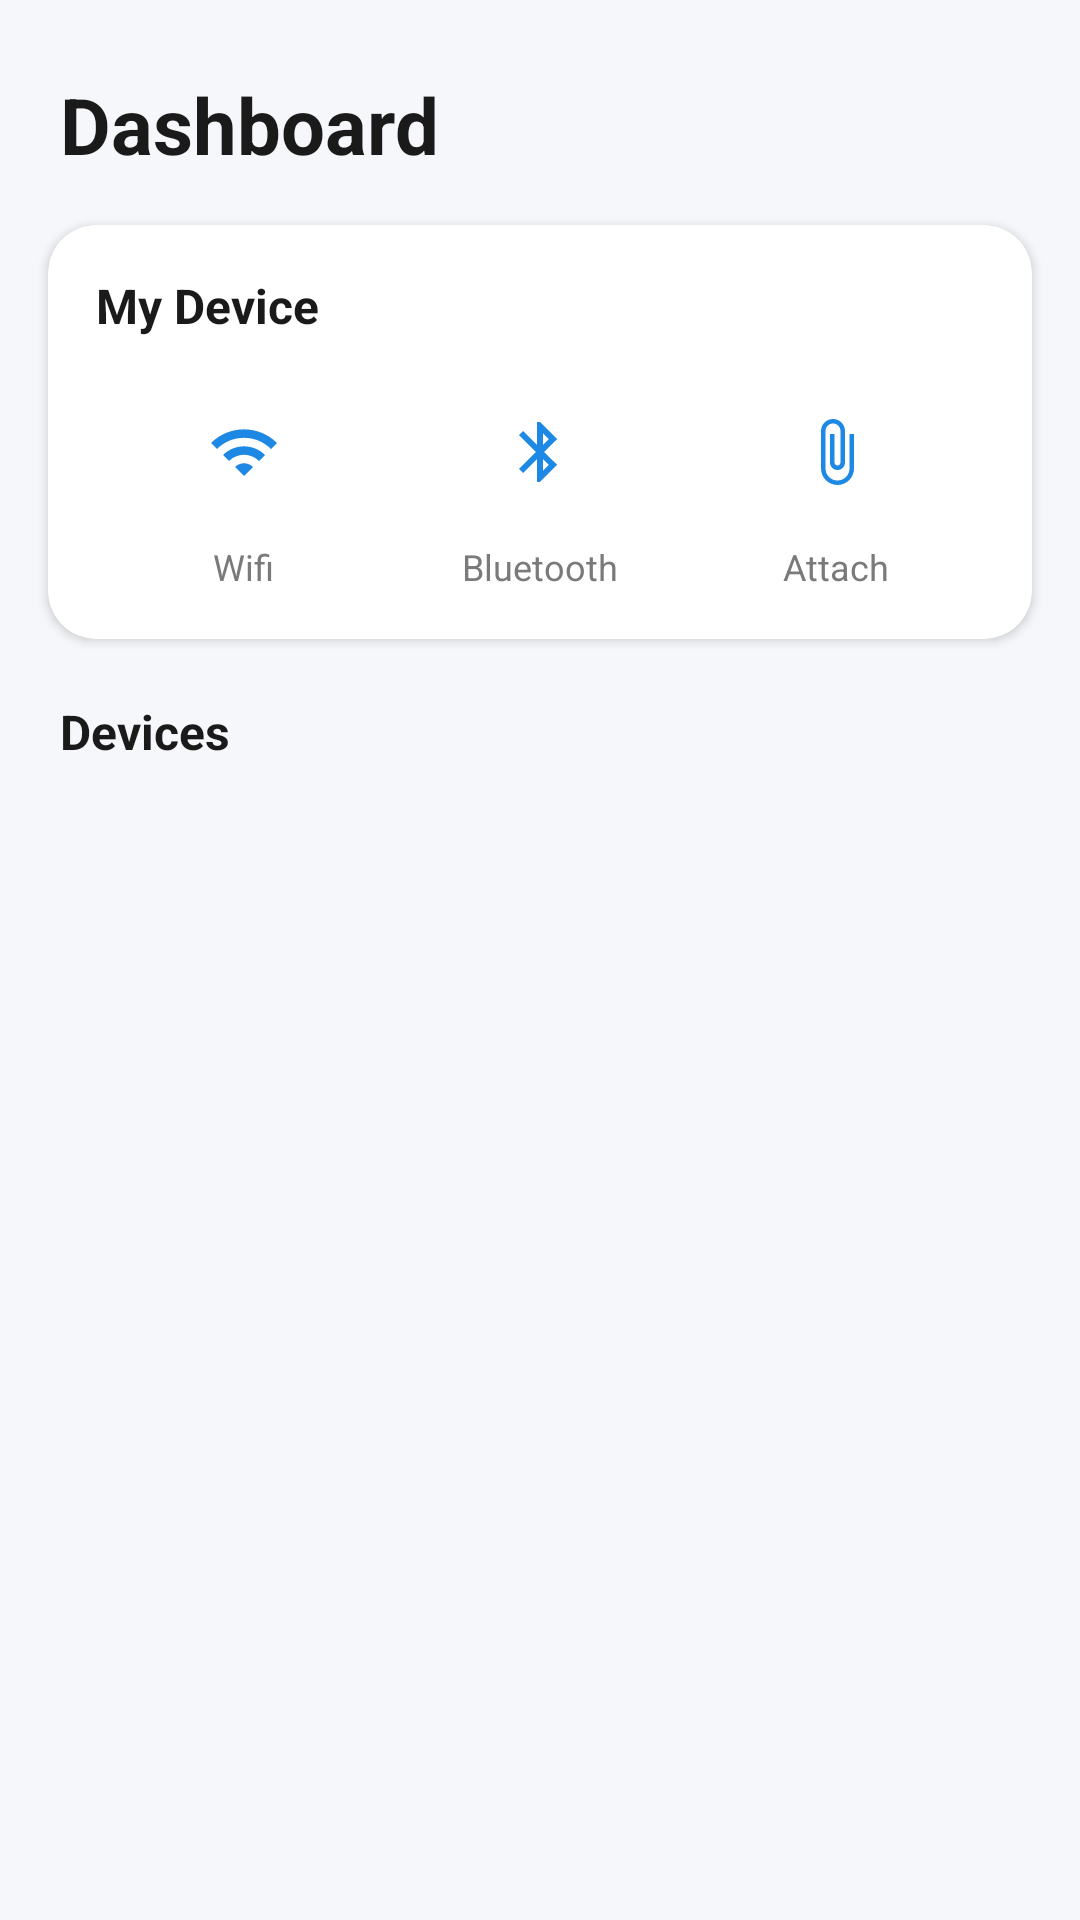

This screen was rendered from an Android layout file. Write that file and the resources it references.
<!-- AndroidManifest.xml: application theme Theme.DashboardApp -->
<!-- res/layout/activity_dashboard.xml -->
<?xml version="1.0" encoding="utf-8"?>
<LinearLayout xmlns:android="http://schemas.android.com/apk/res/android"
    android:layout_width="match_parent"
    android:layout_height="match_parent"
    android:orientation="vertical"
    android:background="@color/background">

    
    <LinearLayout
        android:layout_width="match_parent"
        android:layout_height="wrap_content"
        android:orientation="horizontal"
        android:paddingStart="20dp"
        android:paddingEnd="20dp"
        android:paddingTop="24dp"
        android:paddingBottom="12dp">

        <TextView
            android:layout_width="0dp"
            android:layout_height="wrap_content"
            android:layout_weight="1"
            android:text="@string/dashboard_title"
            android:textColor="@color/text_primary"
            android:textSize="26sp"
            android:textStyle="bold" />

    </LinearLayout>

    
    <androidx.cardview.widget.CardView
        android:layout_width="match_parent"
        android:layout_height="wrap_content"
        android:layout_marginStart="16dp"
        android:layout_marginEnd="16dp"
        android:layout_marginTop="4dp"
        app:cardCornerRadius="16dp"
        app:cardElevation="2dp"
        app:cardBackgroundColor="@color/card_background"
        xmlns:app="http://schemas.android.com/apk/res-auto">

        <LinearLayout
            android:layout_width="match_parent"
            android:layout_height="wrap_content"
            android:orientation="vertical"
            android:padding="16dp">

            <TextView
                android:layout_width="wrap_content"
                android:layout_height="wrap_content"
                android:text="@string/my_device"
                android:textColor="@color/text_primary"
                android:textSize="16sp"
                android:textStyle="bold"
                android:layout_marginBottom="14dp" />

            <LinearLayout
                android:layout_width="match_parent"
                android:layout_height="wrap_content"
                android:orientation="horizontal"
                android:gravity="center_vertical">

                
                <LinearLayout
                    android:layout_width="0dp"
                    android:layout_height="wrap_content"
                    android:layout_weight="1"
                    android:orientation="vertical"
                    android:gravity="center">

                    <FrameLayout
                        android:layout_width="48dp"
                        android:layout_height="48dp"
                        android:background="@drawable/circle_icon_bg">

                        <ImageView
                            android:id="@+id/iconWifi"
                            android:layout_width="24dp"
                            android:layout_height="24dp"
                            android:layout_gravity="center"
                            android:src="@drawable/ic_wifi"
                            android:contentDescription="@string/wifi" />
                    </FrameLayout>

                    <TextView
                        android:layout_width="wrap_content"
                        android:layout_height="wrap_content"
                        android:layout_marginTop="6dp"
                        android:text="@string/wifi"
                        android:textColor="@color/text_secondary"
                        android:textSize="12sp" />
                </LinearLayout>

                
                <LinearLayout
                    android:layout_width="0dp"
                    android:layout_height="wrap_content"
                    android:layout_weight="1"
                    android:orientation="vertical"
                    android:gravity="center">

                    <FrameLayout
                        android:layout_width="48dp"
                        android:layout_height="48dp"
                        android:background="@drawable/circle_icon_bg">

                        <ImageView
                            android:id="@+id/iconBluetooth"
                            android:layout_width="24dp"
                            android:layout_height="24dp"
                            android:layout_gravity="center"
                            android:src="@drawable/ic_bluetooth"
                            android:contentDescription="@string/bluetooth" />
                    </FrameLayout>

                    <TextView
                        android:layout_width="wrap_content"
                        android:layout_height="wrap_content"
                        android:layout_marginTop="6dp"
                        android:text="@string/bluetooth"
                        android:textColor="@color/text_secondary"
                        android:textSize="12sp" />
                </LinearLayout>

                
                <LinearLayout
                    android:layout_width="0dp"
                    android:layout_height="wrap_content"
                    android:layout_weight="1"
                    android:orientation="vertical"
                    android:gravity="center">

                    <FrameLayout
                        android:id="@+id/iconAttachContainer"
                        android:layout_width="48dp"
                        android:layout_height="48dp"
                        android:background="@drawable/circle_icon_bg"
                        android:clickable="true"
                        android:focusable="true"
                        android:foreground="?attr/selectableItemBackgroundBorderless">

                        <ImageView
                            android:id="@+id/iconAttach"
                            android:layout_width="24dp"
                            android:layout_height="24dp"
                            android:layout_gravity="center"
                            android:src="@drawable/ic_paperclip"
                            android:contentDescription="@string/attach" />
                    </FrameLayout>

                    <TextView
                        android:layout_width="wrap_content"
                        android:layout_height="wrap_content"
                        android:layout_marginTop="6dp"
                        android:text="@string/attach"
                        android:textColor="@color/text_secondary"
                        android:textSize="12sp" />
                </LinearLayout>

            </LinearLayout>

        </LinearLayout>

    </androidx.cardview.widget.CardView>

    
    <TextView
        android:layout_width="wrap_content"
        android:layout_height="wrap_content"
        android:text="@string/devices_list_title"
        android:textColor="@color/text_primary"
        android:textSize="16sp"
        android:textStyle="bold"
        android:layout_marginStart="20dp"
        android:layout_marginTop="20dp"
        android:layout_marginBottom="8dp" />

    
    <androidx.recyclerview.widget.RecyclerView
        android:id="@+id/recyclerViewDevices"
        android:layout_width="match_parent"
        android:layout_height="0dp"
        android:layout_weight="1"
        android:paddingStart="16dp"
        android:paddingEnd="16dp"
        android:clipToPadding="false"
        android:paddingBottom="12dp" />

</LinearLayout>
<!-- resources referenced by this layout -->
<resources>
  <color name="background">#F5F7FA</color>
  <color name="card_background">#FFFFFF</color>
  <color name="text_primary">#1A1A1A</color>
  <color name="text_secondary">#7A7A7A</color>
  <!-- drawable ic_bluetooth (drawable) -->
  <vector xmlns:android="http://schemas.android.com/apk/res/android"
      android:width="24dp"
      android:height="24dp"
      android:viewportWidth="24"
      android:viewportHeight="24"
      android:tint="?attr/colorPrimary">
      <path
          android:fillColor="#FF000000"
          android:pathData="M17.71,7.71L12,2h-1v7.59L6.41,5L5,6.41L10.59,12L5,17.59L6.41,19L11,14.41V22h1l5.71,-5.71l-4.3,-4.29L17.71,7.71zM13,5.83l1.88,1.88L13,9.59V5.83zM14.88,16.29L13,18.17v-3.76l1.88,1.88z"/>
  </vector>
  <!-- drawable ic_paperclip (drawable) -->
  <vector xmlns:android="http://schemas.android.com/apk/res/android"
      android:width="24dp"
      android:height="24dp"
      android:viewportWidth="24"
      android:viewportHeight="24"
      android:tint="?attr/colorPrimary">
      <path
          android:fillColor="#FF000000"
          android:pathData="M16.5,6v11.5c0,2.21 -1.79,4 -4,4s-4,-1.79 -4,-4V5c0,-1.38 1.12,-2.5 2.5,-2.5s2.5,1.12 2.5,2.5v10.5c0,0.55 -0.45,1 -1,1s-1,-0.45 -1,-1V6H10v9.5c0,1.38 1.12,2.5 2.5,2.5s2.5,-1.12 2.5,-2.5V5c0,-2.21 -1.79,-4 -4,-4S7,2.79 7,5v12.5c0,3.04 2.46,5.5 5.5,5.5s5.5,-2.46 5.5,-5.5V6H16.5z"/>
  </vector>
  <!-- drawable ic_wifi (drawable) -->
  <vector xmlns:android="http://schemas.android.com/apk/res/android"
      android:width="24dp"
      android:height="24dp"
      android:viewportWidth="24"
      android:viewportHeight="24"
      android:tint="?attr/colorPrimary">
      <path
          android:fillColor="#FF000000"
          android:pathData="M1,9l2,2c4.97,-4.97 13.03,-4.97 18,0l2,-2C16.93,2.93 7.08,2.93 1,9zM9,17l3,3l3,-3c-1.65,-1.66 -4.34,-1.66 -6,0zM5,13l2,2c2.76,-2.76 7.24,-2.76 10,0l2,-2C15.14,9.14 8.87,9.14 5,13z"/>
  </vector>
  <string name="attach">Attach</string>
  <string name="bluetooth">Bluetooth</string>
  <string name="dashboard_title">Dashboard</string>
  <string name="devices_list_title">Devices</string>
  <string name="my_device">My Device</string>
  <string name="wifi">Wifi</string>
  <style name="Theme.DashboardApp" parent="Theme.MaterialComponents.DayNight.NoActionBar">
          <item name="colorPrimary">@color/primary</item>
          <item name="colorPrimaryDark">@color/primary_dark</item>
          <item name="android:windowBackground">@color/background</item>
      </style>
  <color name="primary">#1E88E5</color>
  <color name="primary_dark">#1565C0</color>
</resources>
